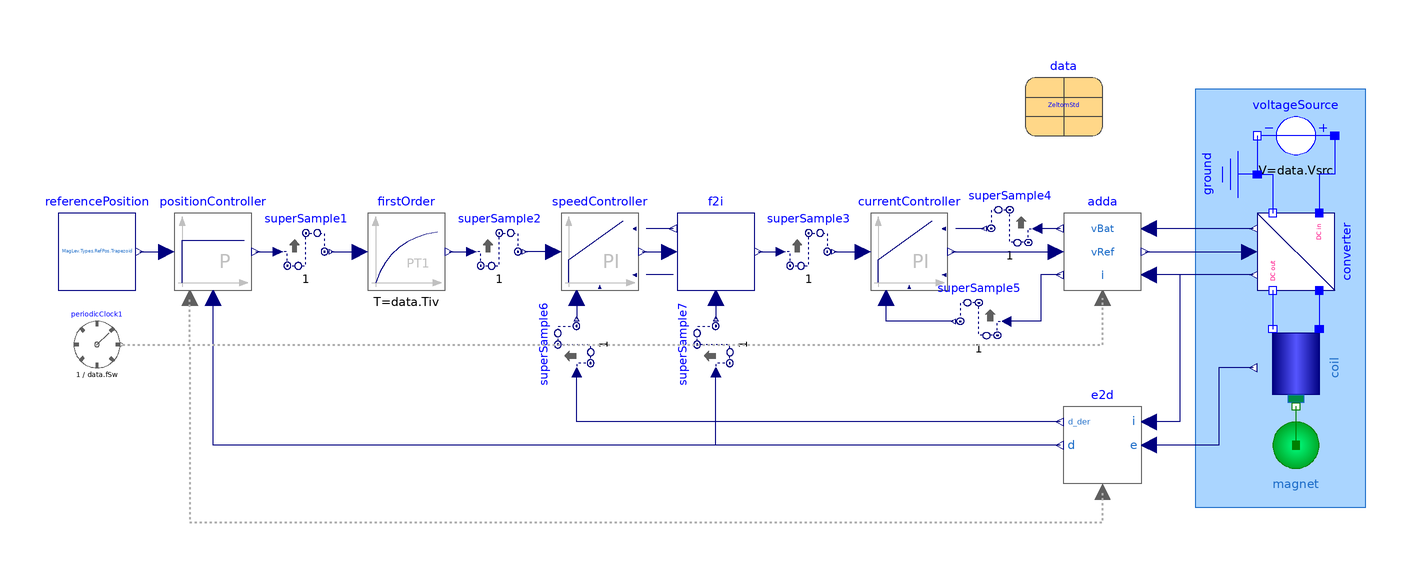

Above is the diagram view of the following Modelica model: its components placed by their Placement annotations and its connect equations drawn as lines.

model PositionControl "Position controlled system"
  extends Modelica.Icons.Example;
  Components.Coil
           coil(
    data=data,
    i(fixed=true, start=data.i0))
    annotation (Placement(transformation(extent={{90,-10},{70,10}})));
  Modelica.Electrical.Analog.Sources.ConstantVoltage voltageSource(V=data.Vsrc)
  annotation (Placement(transformation(
        extent={{-10,10},{10,-10}},
        rotation=180,
        origin={80,60})));
  Modelica.Electrical.Analog.Basic.Ground ground annotation (Placement(transformation(
        extent={{-10,-10},{10,10}},
        rotation=270,
        origin={60,50})));
  Control.Clocked.LimitedPI  currentController(
    y(fixed=false, start=data.v0),
    kp=data.kpI,
    Ti=data.TiI,
    constantUpperLimit=false,
    symmetricLimits=false,
    yMax=data.Vsrc,
    yMin=0,
    x(fixed=true, start=data.v0/data.kpI))
                     annotation (Placement(transformation(extent={{-30,20},{-10,40}})));
  DCDC.Switching.Converter converter(fSw=data.fSw)
      annotation (Placement(transformation(
        extent={{-10,-10},{10,10}},
        rotation=270,
        origin={80,30})));
  parameter ParameterRecords.DataZeltomStd data annotation (Placement(transformation(extent={{10,60},{30,80}})));
  Control.F2i f2i(k=data.k,
    iC=data.iC,
    pd=data.pd,
    iMax=data.iMax,
    useSteadyStatePosition=false,         d0=data.d0)
    annotation (Placement(transformation(extent={{-80,20},{-60,40}})));
  Control.Clocked.LimitedPI  speedController(
    y(fixed=false, start=data.f0),
    kp=data.kpv,
    Ti=data.Tiv,
    symmetricLimits=false,
    constantUpperLimit=false,
    yMax=data.fMax,
    constantLowerLimit=false,
    yMin=0,
    x(fixed=true, start=data.f0/data.kpv))
    annotation (Placement(transformation(extent={{-110,20},{-90,40}})));
  Control.Clocked.FirstOrder  firstOrder(
    y(fixed=true, start=0),
    k=1,
    T=data.Tiv)
               annotation (Placement(transformation(extent={{-160,20},{-140,40}})));
  Control.Clocked.PController  positionController(                         kp=data.ktuneP*data.kpP, d0=data.d0)
                                                                                                    annotation (Placement(transformation(extent={{-210,20},{-190,40}})));
  Control.Clocked.Adda  adda(
    vBat0=data.Vsrc,
    vRef0=data.v0,
    i0=data.i0)                                       annotation (Placement(transformation(extent={{20,20},{40,40}})));
  Control.Clocked.E2d  e2d(
    alfa=data.alfa,
    beta=data.beta,
    gamma=data.gamma,
    e0=data.e0,
    i0=data.i0)       annotation (Placement(transformation(extent={{40,-30},{20,-10}})));
  Components.Magnet magnet(
    m=data.m,
    d(fixed=true, start=data.d0),
    d_der(fixed=true)) annotation (Placement(transformation(extent={{70,-30},{90,-10}})));
  Control.ReferencePosition referencePosition(refPos=MagLev.Types.RefPos.Trapezoid,
                                                                                offset=data.d0)
                                                                               annotation (Placement(transformation(extent={{-240,20},{-220,40}})));
  Modelica.Clocked.ClockSignals.Clocks.PeriodicRealClock periodicClock1(period=1/data.fSw) annotation (Placement(transformation(extent={{-236,0},{-224,12}})));
  Modelica.Clocked.RealSignals.Sampler.SuperSample superSample1(inferFactor=false, factor=1) annotation (Placement(transformation(extent={{-182,24},{-170,36}})));
  Modelica.Clocked.RealSignals.Sampler.SuperSample superSample2(inferFactor=false, factor=1) annotation (Placement(transformation(extent={{-132,24},{-120,36}})));
  Modelica.Clocked.RealSignals.Sampler.SuperSample superSample3(inferFactor=false, factor=1) annotation (Placement(transformation(extent={{-52,24},{-40,36}})));
  Modelica.Clocked.RealSignals.Sampler.SuperSample superSample4(inferFactor=false, factor=1) annotation (Placement(transformation(extent={{12,30},{0,42}})));
  Modelica.Clocked.RealSignals.Sampler.SuperSample superSample5(inferFactor=false, factor=1) annotation (Placement(transformation(extent={{4,6},{-8,18}})));
  Modelica.Clocked.RealSignals.Sampler.SuperSample superSample6(inferFactor=false, factor=1) annotation (Placement(transformation(
        extent={{6,6},{-6,-6}},
        rotation=270,
        origin={-106,6})));
  Modelica.Clocked.RealSignals.Sampler.SuperSample superSample7(inferFactor=false, factor=1) annotation (Placement(transformation(
        extent={{6,6},{-6,-6}},
        rotation=270,
        origin={-70,6})));
equation
  connect(voltageSource.n, ground.p) annotation (Line(points={{70,60},{70,50}}, color={0,0,255}));
  connect(voltageSource.n, converter.dc_n1) annotation (Line(points={{70,60},{70,50},{74,50},{74,40}}, color={0,0,255}));
  connect(voltageSource.p, converter.dc_p1) annotation (Line(points={{90,60},{90,50},{86,50},{86,40}}, color={0,0,255}));
  connect(converter.dc_n2, coil.pin_n) annotation (Line(points={{74,20},{74,10}}, color={0,0,255}));
  connect(converter.dc_p2, coil.pin_p) annotation (Line(points={{86,20},{86,10}}, color={0,0,255}));
  connect(speedController.y, f2i.u) annotation (Line(points={{-89,30},{-82,30}}, color={0,0,127}));
  connect(f2i.fMax, speedController.yMaxVar) annotation (Line(points={{-81,36},{-88,36}},                       color={0,0,127}));
  connect(adda.vRef, converter.vRef) annotation (Line(points={{41,30},{68,30}}, color={0,0,127}));
  connect(currentController.y, adda.v)
    annotation (Line(points={{-9,30},{18,30}},color={0,0,127}));
  connect(e2d.d, positionController.u_m) annotation (Line(points={{19,-20},{-200,-20},{-200,18}},
                                 color={0,0,127}));
  connect(coil.flange, magnet.flange) annotation (Line(points={{80,-10},{80,-20}}, color={0,127,0}));
  connect(converter.vBat, adda.vSrc) annotation (Line(points={{69,36},{42,36}}, color={0,0,127}));
  connect(converter.iAct, adda.iAct) annotation (Line(points={{69,24},{42,24}}, color={0,0,127}));
  connect(referencePosition.y, positionController.u) annotation (Line(points={{-219,30},{-212,30}}, color={0,0,127}));
  connect(f2i.fMin, speedController.yMinVar) annotation (Line(points={{-81,24},{-88,24}}, color={0,0,127}));
  connect(periodicClock1.y, adda.clock) annotation (Line(
      points={{-223.4,6},{30,6},{30,18}},
      color={175,175,175},
      pattern=LinePattern.Dot,
      thickness=0.5));
  connect(periodicClock1.y, positionController.clock) annotation (Line(
      points={{-223.4,6},{-206,6},{-206,18}},
      color={175,175,175},
      pattern=LinePattern.Dot,
      thickness=0.5));
  connect(converter.iAct, e2d.i) annotation (Line(points={{69,24},{50,24},{50,-14},{42,-14}},
                                                                                            color={0,0,127}));
  connect(coil.e, e2d.e) annotation (Line(points={{69,0},{60,0},{60,-20},{42,-20}}, color={0,0,127}));
  connect(periodicClock1.y, e2d.clock) annotation (Line(
      points={{-223.4,6},{-206,6},{-206,-40},{30,-40},{30,-32}},
      color={175,175,175},
      pattern=LinePattern.Dot,
      thickness=0.5));
  connect(positionController.y, superSample1.u) annotation (Line(points={{-189,30},{-186.5,30},{-186.5,30},{-183.2,30}}, color={0,0,127}));
  connect(superSample1.y, firstOrder.u) annotation (Line(points={{-169.4,30},{-162,30}}, color={0,0,127}));
  connect(speedController.u, superSample2.y) annotation (Line(points={{-112,30},{-119.4,30}}, color={0,0,127}));
  connect(firstOrder.y, superSample2.u) annotation (Line(points={{-139,30},{-136.5,30},{-136.5,30},{-133.2,30}}, color={0,0,127}));
  connect(f2i.y, superSample3.u) annotation (Line(points={{-59,30},{-53.2,30}}, color={0,0,127}));
  connect(superSample3.y, currentController.u) annotation (Line(points={{-39.4,30},{-32,30}}, color={0,0,127}));
  connect(adda.vBat, superSample4.u) annotation (Line(points={{19,36},{13.2,36}}, color={0,0,127}));
  connect(superSample4.y, currentController.yMaxVar) annotation (Line(points={{-0.6,36},{-3.3,36},{-3.3,36},{-8,36}}, color={0,0,127}));
  connect(superSample5.y, currentController.u_m) annotation (Line(points={{-8.6,12},{-26,12},{-26,18}}, color={0,0,127}));
  connect(adda.i, superSample5.u) annotation (Line(points={{19,24},{14,24},{14,12},{5.2,12}}, color={0,0,127}));
  connect(f2i.d, superSample7.y) annotation (Line(points={{-70,18},{-70,12.6}}, color={0,0,127}));
  connect(speedController.u_m, superSample6.y) annotation (Line(points={{-106,18},{-106,12.6}}, color={0,0,127}));
  connect(e2d.d, superSample7.u) annotation (Line(points={{19,-20},{-70,-20},{-70,-1.2}}, color={0,0,127}));
  connect(e2d.d_der, superSample6.u) annotation (Line(points={{19,-14},{-106,-14},{-106,-1.2}}, color={0,0,127}));
  annotation (experiment(
      Interval=5e-05,
      Tolerance=1e-06),
    Diagram(coordinateSystem(extent={{-180,-100},{100,100}}), graphics={
                                          Rectangle(
          extent={{54,72},{98,-36}},
          lineColor={28,108,200},
          fillColor={170,213,255},
          fillPattern=FillPattern.Solid)}),
    Icon(coordinateSystem(extent={{-100,-100},{100,100}})),
    Documentation(info="<html>
<p>
With position control the system can be kept stable, i.e. the magnet floating below the coil, 
even under influence of noise added to the Hall effect sensor signal and imperfect conditions due to time discrete AD/DA. 
It is possible to choose different reference position trajectories and check whether the magnet can follow.
</p>
<p>
Note that the initial conditions in the three discrete controllers were picked manually to ensure equal initialization in every simulator.
</p>
</html>"));
end PositionControl;